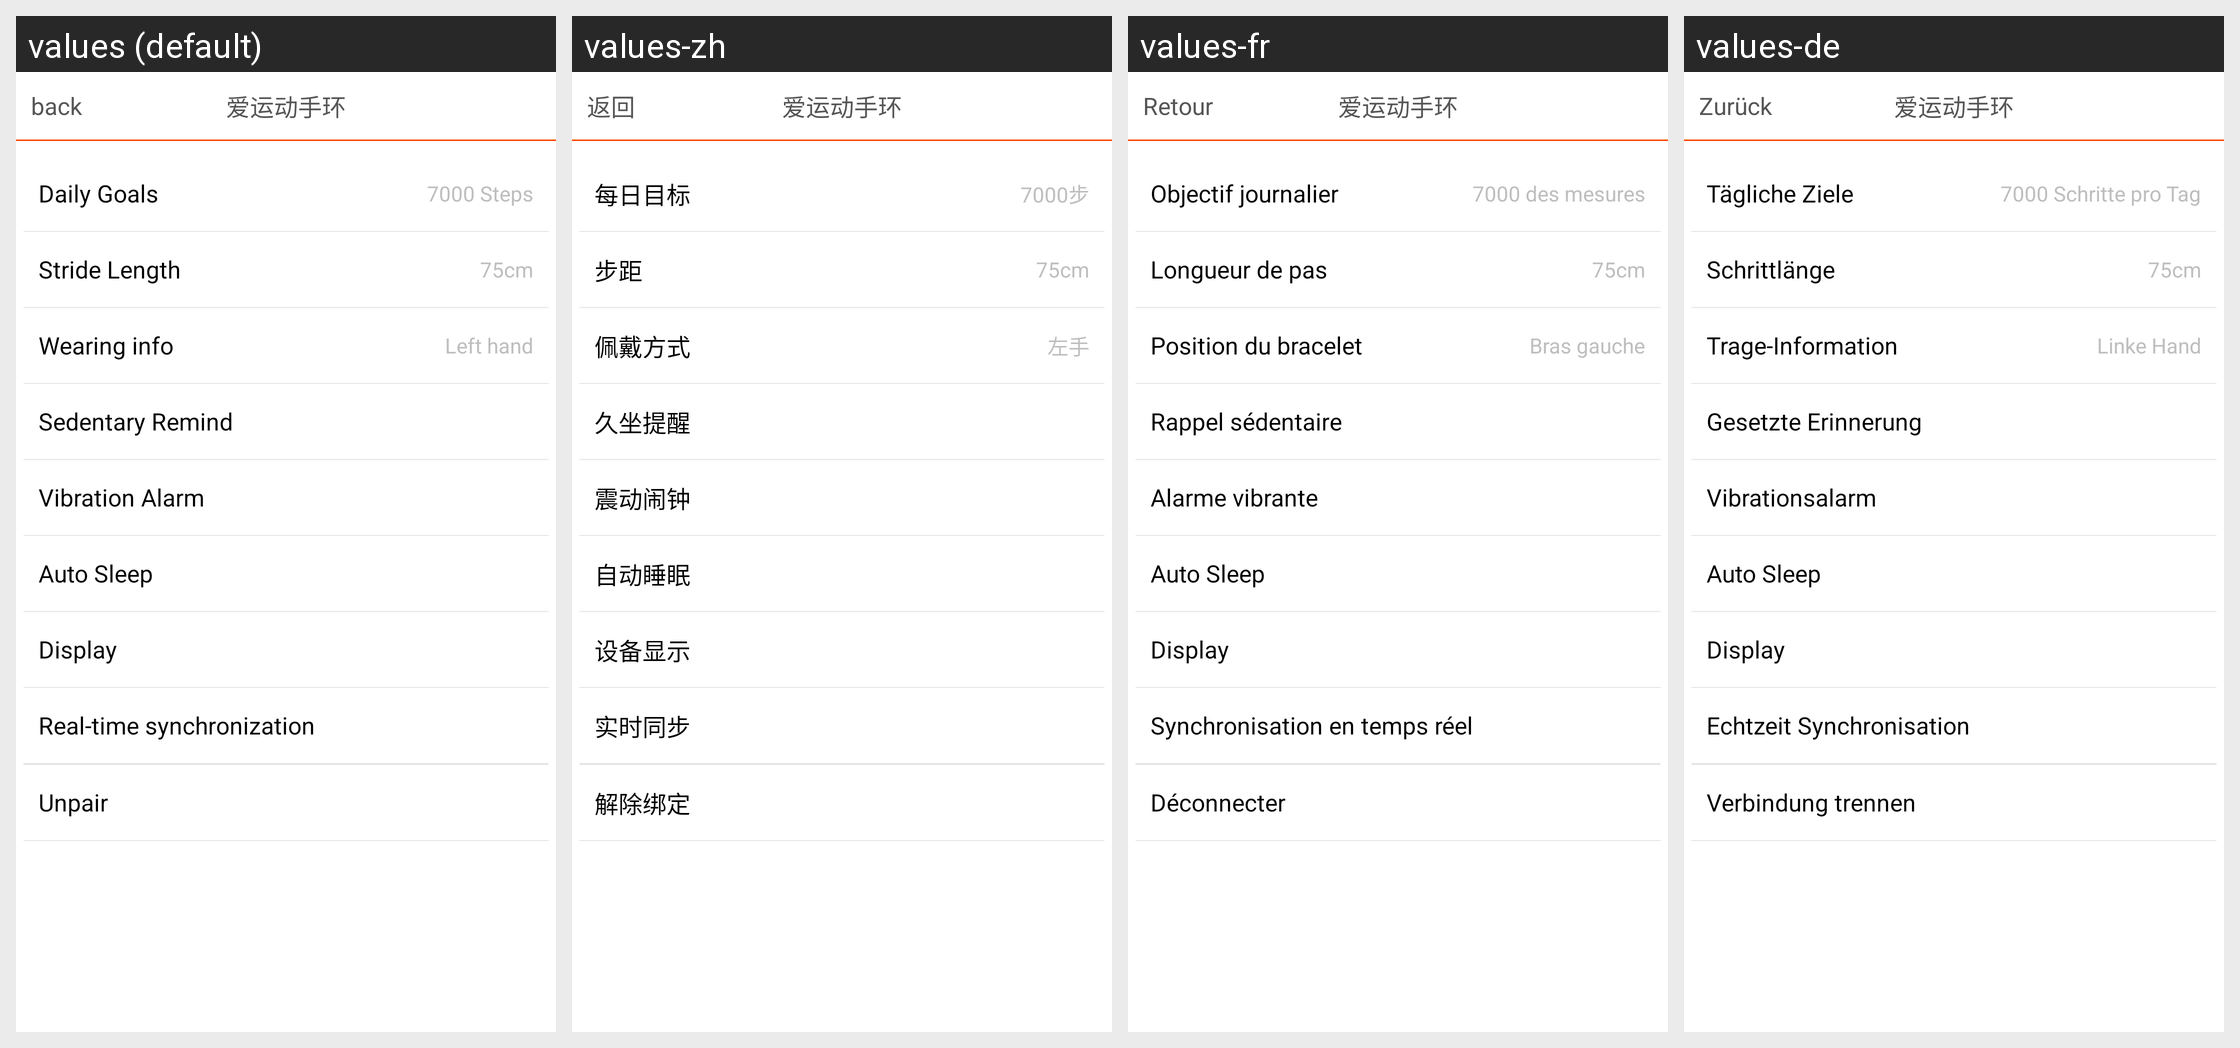

Here is an Android app screen in its default locale and in the app's own translations. Write out the translated-string differences for the strings that appear on this screen.
Android screen res/layout/activity_settings_connected.xml rendered under 4 locales, left to right: values (default), values-zh, values-fr, values-de. Device: Nexus 5 (rendered at 1080×1920; each locale shown at half size, 540×960, under a caption strip naming it); theme android:Theme.NoTitleBar.
Other locales in the repository, not shown: values-es, values-it.
Strings drawn on this screen, with the default value and each locale's value (text and hints the layout hard-codes, and strings that could not be matched under every locale, appear in the picture but are not listed):

back
  values: back
  values-zh: 返回
  values-fr: Retour
  values-de: Zurück

daily_goal
  values: Daily Goals
  values-zh: 每日目标
  values-fr: Objectif journalier
  values-de: Tägliche Ziele

defalt_step
  values: 7000 Steps
  values-zh: 7000步
  values-fr: 7000 des mesures
  values-de: 7000 Schritte pro Tag

step_length
  values: Stride Length
  values-zh: 步距
  values-fr: Longueur de pas
  values-de: Schrittlänge

wear_way
  values: Wearing info
  values-zh: 佩戴方式
  values-fr: Position du bracelet
  values-de: Trage-Information

left_hand
  values: Left hand
  values-zh: 左手
  values-fr: Bras gauche
  values-de: Linke Hand

sedentary_reminder
  values: Sedentary Remind
  values-zh: 久坐提醒
  values-fr: Rappel sédentaire
  values-de: Gesetzte Erinnerung

vibration_alarm_clock
  values: Vibration Alarm
  values-zh: 震动闹钟
  values-fr: Alarme vibrante
  values-de: Vibrationsalarm

Auto_Sleep
  values: Auto Sleep
  values-zh: 自动睡眠
  values-fr: Auto Sleep  [not translated; the default value is used]
  values-de: Auto Sleep  [not translated; the default value is used]

Display
  values: Display
  values-zh: 设备显示
  values-fr: Display  [not translated; the default value is used]
  values-de: Display  [not translated; the default value is used]

real_time_synchronization
  values: Real-time synchronization
  values-zh: 实时同步
  values-fr: Synchronisation en temps réel
  values-de: Echtzeit Synchronisation

unbind
  values: Unpair
  values-zh: 解除绑定
  values-fr: Déconnecter
  values-de: Verbindung trennen
